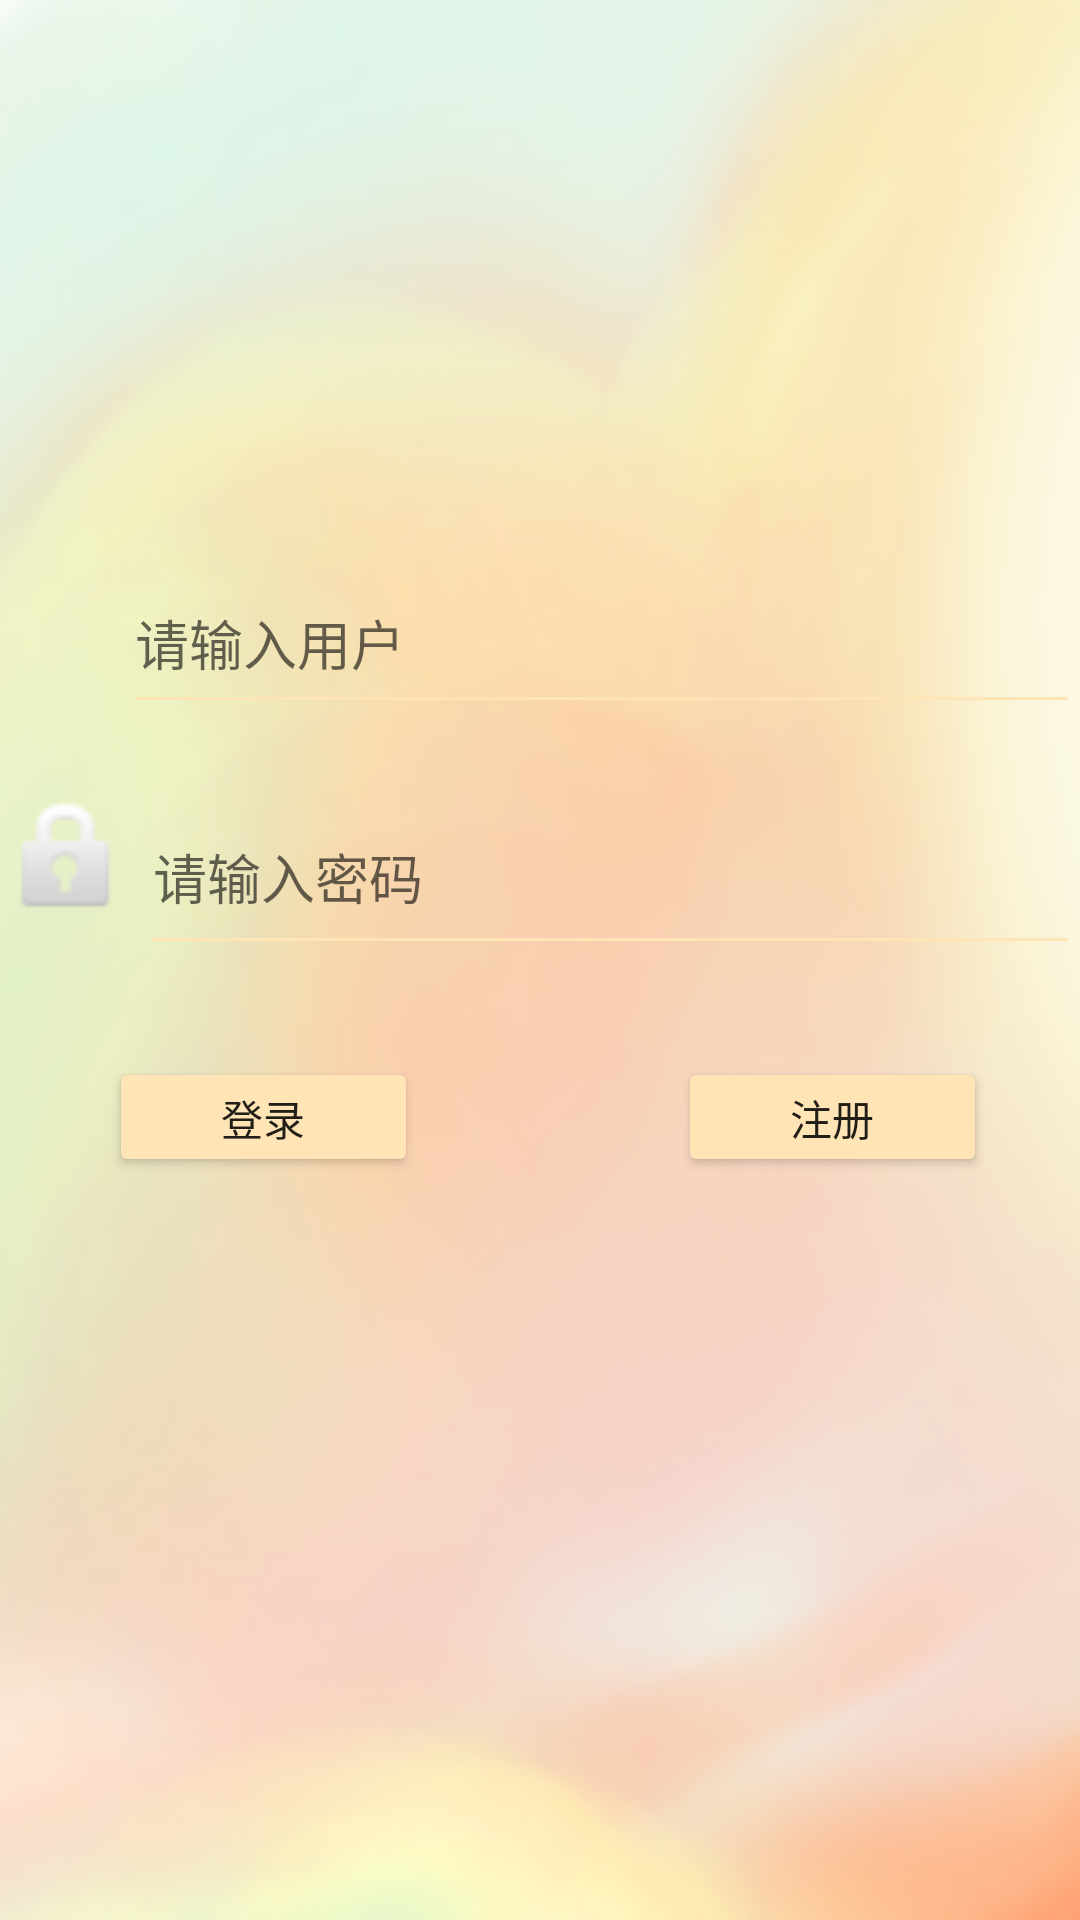

This screen was rendered from an Android layout file. Write that file and the resources it references.
<!-- AndroidManifest.xml: application theme Theme.Android_lab -->
<!-- res/layout/activity_main.xml -->
<?xml version="1.0" encoding="utf-8"?>
<androidx.constraintlayout.widget.ConstraintLayout xmlns:android="http://schemas.android.com/apk/res/android"
    xmlns:app="http://schemas.android.com/apk/res-auto"
    xmlns:tools="http://schemas.android.com/tools"
    android:layout_width="match_parent"
    android:layout_height="match_parent"
    android:background="@drawable/background">

    <Button
        android:id="@+id/loginButton"
        android:layout_width="103dp"
        android:layout_height="40dp"
        android:gravity="center_horizontal"
        android:text="@string/login"
        app:backgroundTint="#ffe4b5"
        app:layout_constraintBottom_toBottomOf="parent"
        app:layout_constraintEnd_toEndOf="parent"
        app:layout_constraintHorizontal_bias="0.142"
        app:layout_constraintStart_toStartOf="parent"
        app:layout_constraintTop_toTopOf="parent"
        app:layout_constraintVertical_bias="0.587" />


    <EditText
        android:id="@+id/editText"
        android:theme="@style/MyEditText"
        android:layout_width="319dp"
        android:layout_height="57dp"
        android:ems="10"
        android:hint="@string/user"
        android:inputType="date"
        app:layout_constraintBottom_toBottomOf="parent"
        app:layout_constraintEnd_toEndOf="parent"
        app:layout_constraintHorizontal_bias="1.0"
        app:layout_constraintStart_toEndOf="@+id/imageView"
        app:layout_constraintStart_toStartOf="parent"
        app:layout_constraintTop_toTopOf="parent"
        app:layout_constraintVertical_bias="0.316" />

    <EditText
        android:id="@+id/editTextPassword"
        android:theme="@style/MyEditText"
        android:layout_width="313dp"
        android:layout_height="62dp"
        android:ems="10"
        android:hint="@string/password"
        android:inputType="textPassword"
        app:layout_constraintBottom_toBottomOf="parent"
        app:layout_constraintEnd_toEndOf="parent"
        app:layout_constraintHorizontal_bias="1.0"
        app:layout_constraintStart_toEndOf="@+id/imageView2"
        app:layout_constraintStart_toStartOf="parent"
        app:layout_constraintTop_toTopOf="parent"
        app:layout_constraintVertical_bias="0.449" />

    <ImageView
        android:id="@+id/imageView3"
        android:layout_width="wrap_content"
        android:layout_height="wrap_content"
        android:layout_marginEnd="31dp"
        android:layout_marginRight="31dp"
        app:layout_constraintBottom_toBottomOf="parent"
        app:layout_constraintEnd_toEndOf="parent"
        app:layout_constraintHorizontal_bias="1.0"
        app:layout_constraintStart_toStartOf="parent"
        app:layout_constraintTop_toTopOf="parent"
        app:layout_constraintVertical_bias="0.463"
        app:srcCompat="@drawable/open"
        tools:ignore="MissingConstraints,VectorDrawableCompat" />

    <Button
        android:id="@+id/signButton"
        android:layout_width="103dp"
        android:layout_height="40dp"
        android:text="@string/sign"
        app:backgroundTint="#ffe4b5"
        app:layout_constraintBottom_toBottomOf="parent"
        app:layout_constraintEnd_toEndOf="parent"
        app:layout_constraintHorizontal_bias="0.879"
        app:layout_constraintStart_toStartOf="parent"
        app:layout_constraintTop_toTopOf="parent"
        app:layout_constraintVertical_bias="0.587" />

    <ImageView
        android:id="@+id/imageView"
        android:layout_width="48dp"
        android:layout_height="54dp"
        app:layout_constraintBottom_toBottomOf="parent"
        app:layout_constraintEnd_toEndOf="parent"
        app:layout_constraintHorizontal_bias="0.0"
        app:layout_constraintStart_toStartOf="parent"
        app:layout_constraintTop_toTopOf="parent"
        app:layout_constraintVertical_bias="0.314"
        app:srcCompat="@drawable/ic_launcher_foreground"
        tools:ignore="VectorDrawableCompat" />

    <ImageView
        android:id="@+id/imageView2"
        android:layout_width="46dp"
        android:layout_height="52dp"
        app:layout_constraintBottom_toBottomOf="parent"
        app:layout_constraintEnd_toEndOf="parent"
        app:layout_constraintEnd_toStartOf="@+id/editTextTextPassword"
        app:layout_constraintHorizontal_bias="0.02"
        app:layout_constraintStart_toStartOf="parent"
        app:layout_constraintTop_toTopOf="parent"
        app:layout_constraintVertical_bias="0.443"
        app:srcCompat="@android:drawable/ic_lock_idle_lock" />


</androidx.constraintlayout.widget.ConstraintLayout>
<!-- resources referenced by this layout -->
<resources>
  <!-- drawable background: png bitmap (drawable, 33073 bytes) -->
  <!-- drawable ic_launcher_foreground: png bitmap (mipmap-xhdpi, 51190 bytes) -->
  <!-- drawable open: png bitmap (mipmap-hdpi, 54811 bytes) -->
  <string name="login">登录</string>
  <string name="password">请输入密码</string>
  <string name="sign">注册</string>
  <string name="user">请输入用户</string>
  <style name="MyEditText" parent="Theme.AppCompat.Light">
          <item name="colorControlNormal">#ffe4b5</item>
          <item name="colorControlActivated">#f4a460</item>
  
  
  
      </style>
  <style name="Theme.Android_lab" parent="Theme.MaterialComponents.DayNight.DarkActionBar">
          
          <item name="colorPrimary">@color/purple_500</item>
          <item name="colorPrimaryVariant">@color/purple_700</item>
          <item name="colorOnPrimary">@color/white</item>
          
          <item name="colorSecondary">@color/teal_200</item>
          <item name="colorSecondaryVariant">@color/teal_700</item>
          <item name="colorOnSecondary">@color/black</item>
          
          <item name="android:statusBarColor" tools:targetApi="l">?attr/colorPrimaryVariant</item>
          
      </style>
  <color name="purple_500">#FF6200EE</color>
  <color name="purple_700">#FF3700B3</color>
  <color name="white">#FFFFFFFF</color>
  <color name="teal_200">#FF03DAC5</color>
  <color name="teal_700">#FF018786</color>
  <color name="black">#FF000000</color>
</resources>
